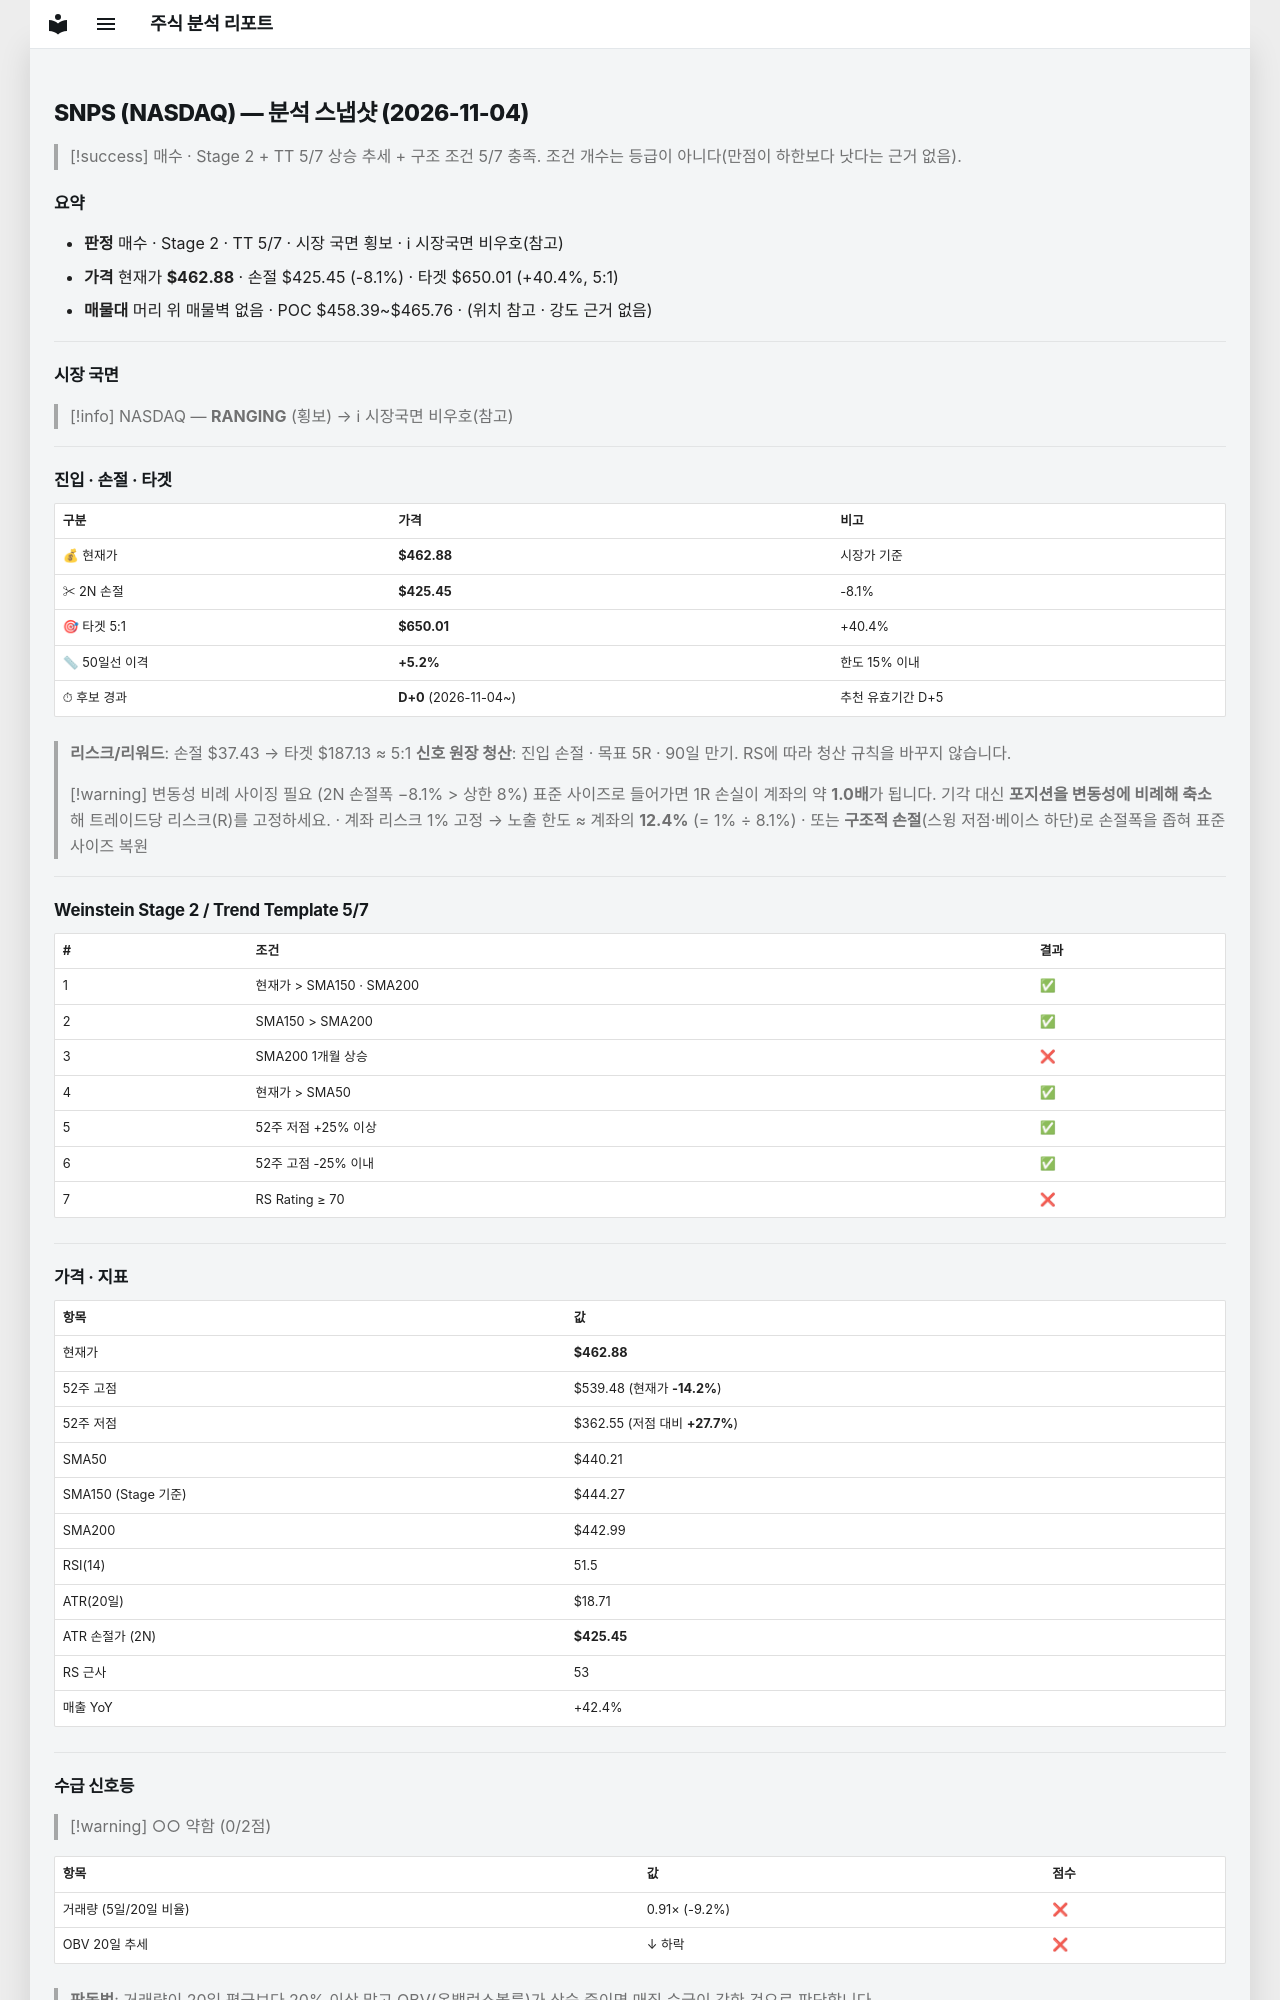

repository: soloandco/stock-reports · page: snapshots/SNPS-2026-11-04/index.html · generator: mkdocs

---
type: analysis-snapshot
title: SNPS 분석 스냅샷
ticker: SNPS
market: NASDAQ
created: 2026-11-04
updated: 2026-11-04
bar-date: 2026-11-03
verdict: 매수관찰
real-rr: 0.06
sma50-gap-pct: 5.2
candidate-days: 0
candidate-since: 2026-11-04
weekly-position: 저항대아래
weekly-overhead-price: 464.98
weekly-overhead-pct: 0.5
stage: 2
trend-template-score: 5
tt-max: 7
ma-set: sma-50-150-200
price: 462.8800048828125
stop-price: 425.4546394614475
market-regime: RANGING
supply-demand-score: 0/2
supply-demand-label: 약함
status: tracking
tags:
  - stock-agent
  - watchlist
  - SNPS
  - analysis
related:
  - "[[analysis-template]]"
---

# SNPS (NASDAQ) — 분석 스냅샷 (2026-11-04)

> [!success] 매수 · Stage 2 + TT 5/7
> 상승 추세 + 구조 조건 5/7 충족. 조건 개수는 등급이 아니다(만점이 하한보다 낫다는 근거 없음).

## 요약

- **판정** 매수 · Stage 2 · TT 5/7 · 시장 국면 횡보 · ℹ 시장국면 비우호(참고)
- **가격** 현재가 **$462.88** · 손절 $425.45 (-8.1%) · 타겟 $650.01 (+40.4%, 5:1)
- **매물대** 머리 위 매물벽 없음 · POC $458.39~$465.76 · (위치 참고 · 강도 근거 없음)

---

## 시장 국면

> [!info] NASDAQ — **RANGING** (횡보) → ℹ 시장국면 비우호(참고)

---

## 진입 · 손절 · 타겟

| 구분 | 가격 | 비고 |
|------|------|------|
| 💰 현재가 | **$462.88** | 시장가 기준 |
| ✂ 2N 손절 | **$425.45** | -8.1% |
| 🎯 타겟 5:1 | **$650.01** | +40.4% |
| 📏 50일선 이격 | **+5.2%** | 한도 15% 이내 |
| ⏱ 후보 경과 | **D+0** (2026-11-04~) | 추천 유효기간 D+5 |

> **리스크/리워드**: 손절 $37.43 → 타겟 $187.13 ≈ 5:1
> **신호 원장 청산**: 진입 손절 · 목표 5R · 90일 만기. RS에 따라 청산 규칙을 바꾸지 않습니다.

> [!warning] 변동성 비례 사이징 필요 (2N 손절폭 −8.1% > 상한 8%)
> 표준 사이즈로 들어가면 1R 손실이 계좌의 약 **1.0배**가 됩니다. 기각 대신 **포지션을 변동성에 비례해 축소**해 트레이드당 리스크(R)를 고정하세요.
> · 계좌 리스크 1% 고정 → 노출 한도 ≈ 계좌의 **12.4%** (= 1% ÷ 8.1%)
> · 또는 **구조적 손절**(스윙 저점·베이스 하단)로 손절폭을 좁혀 표준 사이즈 복원

---

## Weinstein Stage 2 / Trend Template 5/7

| # | 조건 | 결과 |
|---|------|------|
| 1 | 현재가 > SMA150 · SMA200 | ✅ |
| 2 | SMA150 > SMA200 | ✅ |
| 3 | SMA200 1개월 상승 | ❌ |
| 4 | 현재가 > SMA50 | ✅ |
| 5 | 52주 저점 +25% 이상 | ✅ |
| 6 | 52주 고점 -25% 이내 | ✅ |
| 7 | RS Rating ≥ 70 | ❌ |

---

## 가격 · 지표

| 항목 | 값 |
|------|---|
| 현재가 | **$462.88** |
| 52주 고점 | $539.48 (현재가 **-14.2%**) |
| 52주 저점 | $362.55 (저점 대비 **+27.7%**) |
| SMA50 | $440.21 |
| SMA150 (Stage 기준) | $444.27 |
| SMA200 | $442.99 |
| RSI(14) | 51.5 |
| ATR(20일) | $18.71 |
| ATR 손절가 (2N) | **$425.45** |
| RS 근사 | 53 |
| 매출 YoY | +42.4% |

---
## 수급 신호등

> [!warning] ○○ 약함 (0/2점)

| 항목 | 값 | 점수 |
|------|------|------|
| 거래량 (5일/20일 비율) | 0.91× (-9.2%) | ❌ |
| OBV 20일 추세 | ↓ 하락 | ❌ |

> **판독법**: 거래량이 20일 평균보다 20% 이상 많고 OBV(온밸런스볼륨)가 상승 중이면 매집 수급이 강한 것으로 판단합니다.

---
